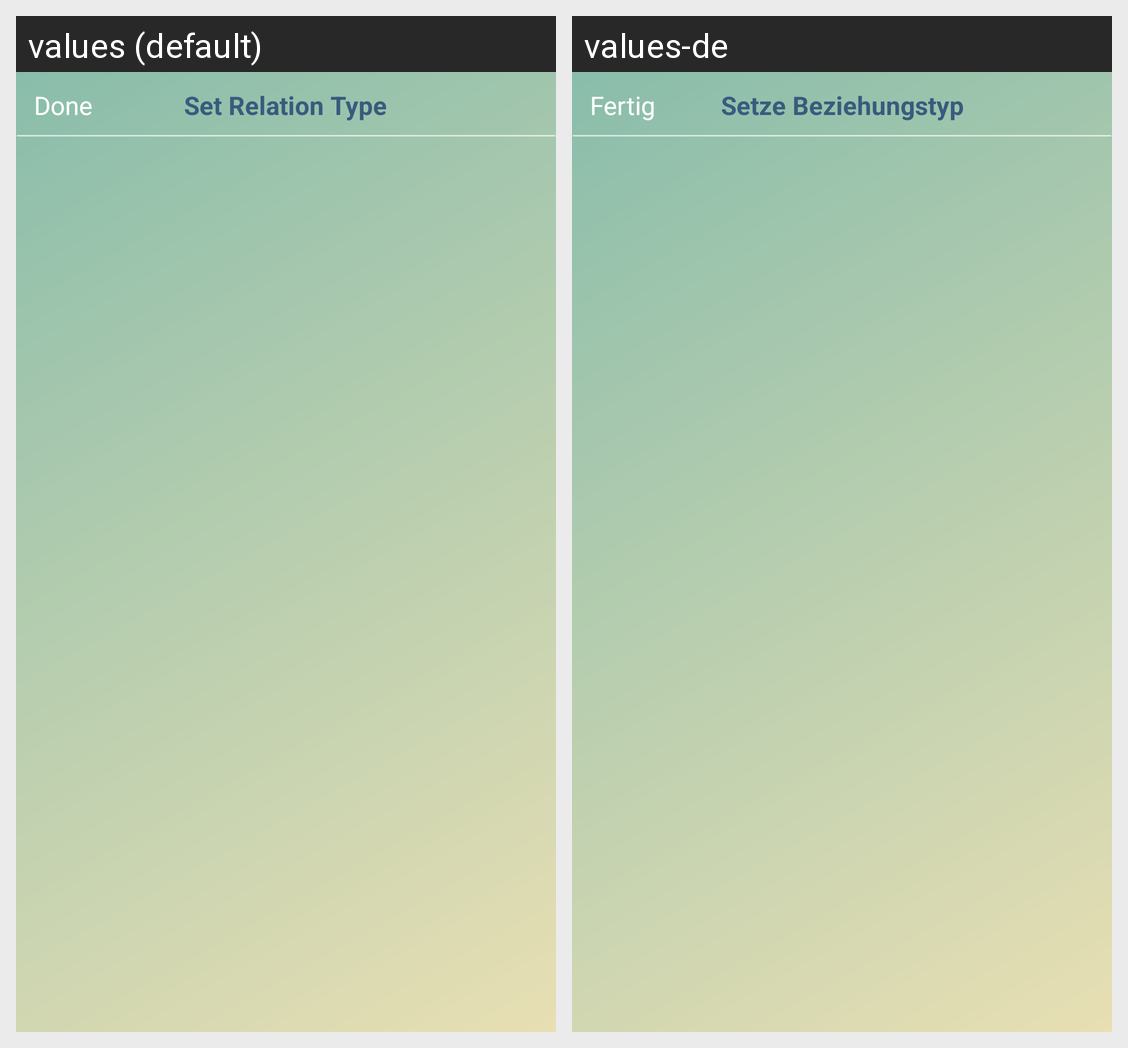

Locale-by-locale string values for the Android screen shown in this grid:
Android screen res/layout/relation_type.xml rendered under 2 locales, left to right: values (default), values-de. Device: Nexus 5 (rendered at 1080×1920; each locale shown at half size, 540×960, under a caption strip naming it); theme AppTheme.
Strings drawn on this screen, with the default value and each locale's value (text and hints the layout hard-codes, and strings that could not be matched under every locale, appear in the picture but are not listed):

Done
  values: Done
  values-de: Fertig

SetRelationType
  values: Set Relation Type
  values-de: Setze Beziehungstyp
